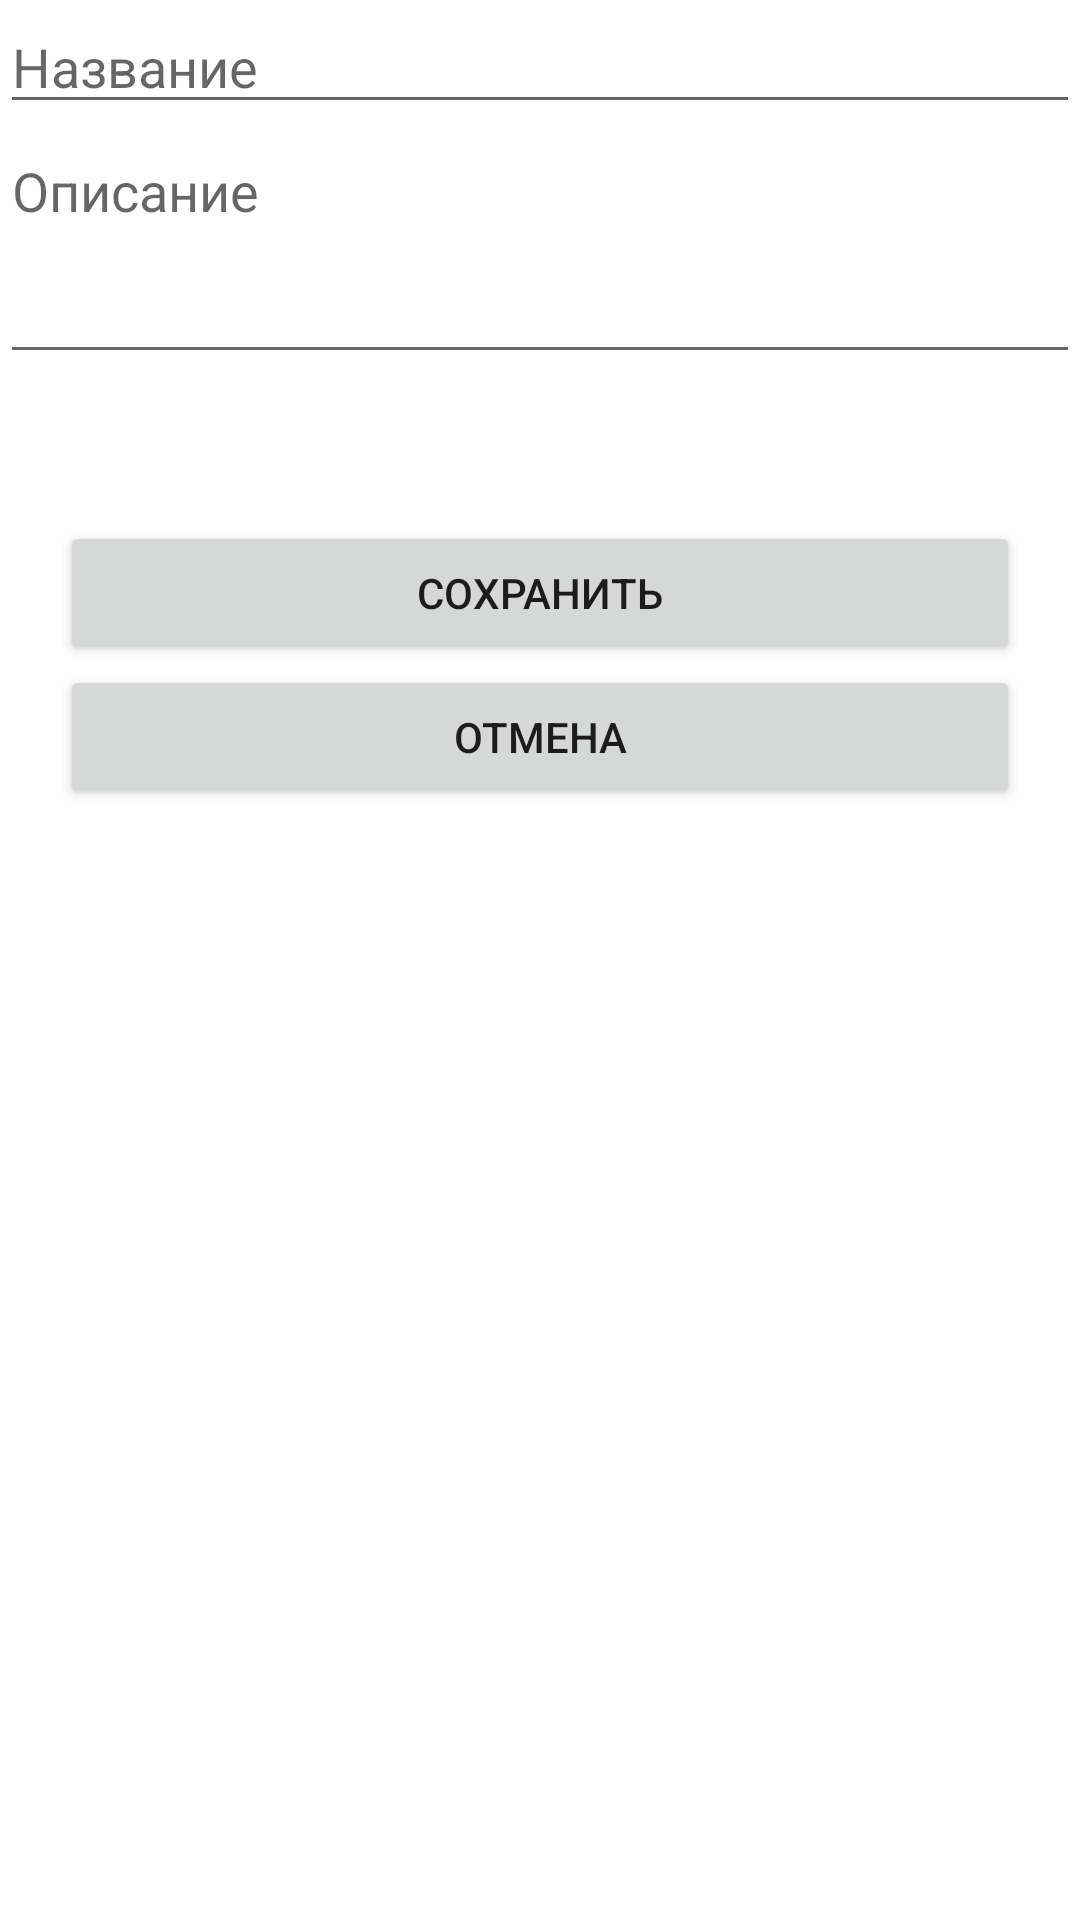

Write the Android layout XML for this screen, with the resource values it uses.
<!-- AndroidManifest.xml: application theme Theme.NyxReminder -->
<!-- res/layout/edit_reminder_dialog.xml -->
<?xml version="1.0" encoding="utf-8"?>
<LinearLayout xmlns:android="http://schemas.android.com/apk/res/android"
    xmlns:app="http://schemas.android.com/apk/res-auto"
    xmlns:tools="http://schemas.android.com/tools"
    android:layout_width="match_parent"
    android:layout_height="match_parent"
    android:orientation="vertical">

    <LinearLayout
        android:id="@+id/linearLayout2"
        android:layout_width="match_parent"
        android:layout_height="wrap_content"
        android:orientation="vertical">

        <EditText
            android:id="@+id/title_edit_text"
            android:layout_width="match_parent"
            android:layout_height="wrap_content"
            android:ems="10"
            android:gravity="top"
            android:inputType="textMultiLine"
            android:hint="@string/title_edit_text" />

        <EditText
            android:id="@+id/description_edit_text"
            android:layout_width="match_parent"
            android:layout_height="wrap_content"
            android:ems="10"
            android:gravity="top"
            android:inputType="textMultiLine"
            android:lines="3"
            android:hint="@string/description_edit_text" />
    </LinearLayout>

    <LinearLayout
        android:layout_width="match_parent"
        android:layout_height="wrap_content"
        android:orientation="horizontal">

        <TextView
            android:id="@+id/edit_date"
            android:layout_width="wrap_content"
            android:layout_height="wrap_content"
            android:layout_marginTop="15dp"
            android:layout_weight="1"
            android:gravity="center"
            tools:text="DATE" />

        <TextView
            android:id="@+id/edit_time"
            android:layout_width="wrap_content"
            android:layout_height="wrap_content"
            android:layout_marginTop="15dp"
            android:layout_weight="1"
            android:gravity="center"
            tools:text="TIME" />
    </LinearLayout>

    <LinearLayout
        android:layout_width="match_parent"
        android:layout_height="match_parent"
        android:orientation="vertical">

        <Button
            android:id="@+id/button_save_reminder"
            android:layout_width="match_parent"
            android:layout_height="wrap_content"
            android:layout_marginTop="15dp"
            android:text="@string/button_save_reminder"
            android:layout_marginStart="20dp"
            android:layout_marginEnd="20dp"/>

        <Button
            android:id="@+id/button_cancel_edit_reminder"
            android:layout_width="match_parent"
            android:layout_height="wrap_content"
            android:text="@string/button_cancel_edit_reminder"
            android:layout_marginStart="20dp"
            android:layout_marginEnd="20dp"/>
    </LinearLayout>

</LinearLayout>
<!-- resources referenced by this layout -->
<resources>
  <string name="button_cancel_edit_reminder">Отмена</string>
  <string name="button_save_reminder">Сохранить</string>
  <string name="description_edit_text">Описание</string>
  <string name="title_edit_text">Название</string>
  <style name="Theme.NyxReminder" parent="Theme.MaterialComponents.DayNight.DarkActionBar">
          
          <item name="colorPrimary">@color/purple_500</item>
          <item name="colorPrimaryVariant">@color/purple_700</item>
          <item name="colorOnPrimary">@color/white</item>
          
          <item name="colorSecondary">@color/teal_200</item>
          <item name="colorSecondaryVariant">@color/teal_700</item>
          <item name="colorOnSecondary">@color/black</item>
          
          <item name="android:statusBarColor" tools:targetApi="l">?attr/colorPrimaryVariant</item>
          
      </style>
  <color name="purple_500">#FF6200EE</color>
  <color name="purple_700">#FF3700B3</color>
  <color name="white">#FFFFFFFF</color>
  <color name="teal_200">#FF03DAC5</color>
  <color name="teal_700">#FF018786</color>
  <color name="black">#FF000000</color>
</resources>
